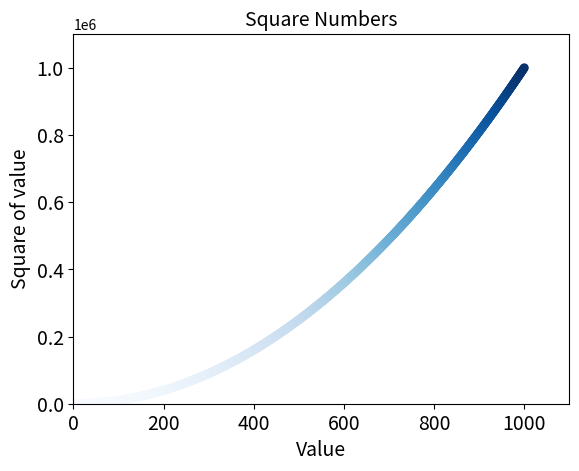

Generate this figure with matplotlib:
import matplotlib.pyplot as plt
x_values=list(range(1,1001))    #In Python, list(range(1, 1001)) generates a complete, sequential list of integers starting from 1 and ending at 1000.
y_values=[x**2 for x in x_values]
plt.scatter(x_values,y_values,c=y_values,cmap=plt.cm.Blues,edgecolors='none',s=40)    #or use c=(0,0,0.8) a argument tuple with 3 decimal place values
plt.title("Square Numbers",fontsize=14)
plt.xlabel("Value",fontsize=14)
plt.ylabel("Square of value",fontsize=14)
plt.tick_params(axis='both',which='major',labelsize=14)
plt.axis([0,1100, 0,1100000])
plt.show()
